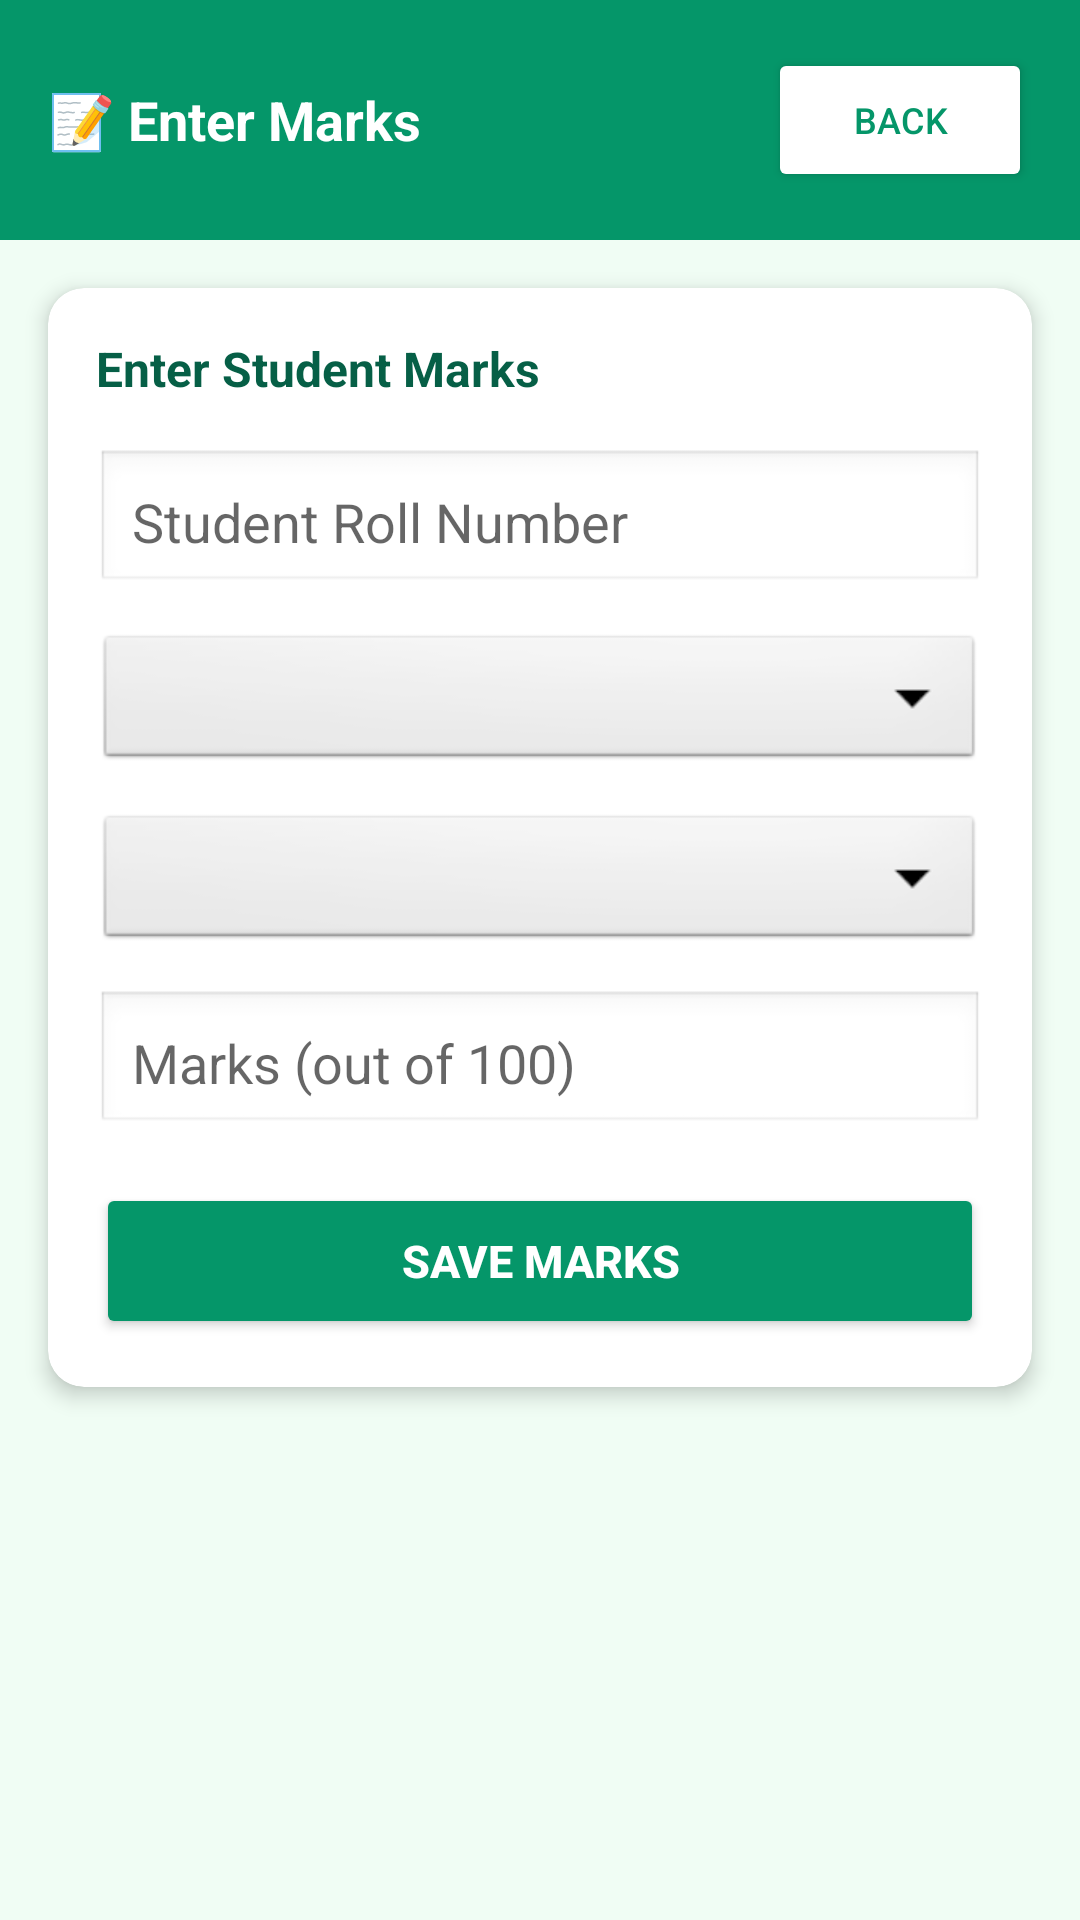

Write the Android layout XML for this screen, with the resource values it uses.
<!-- AndroidManifest.xml: application theme Theme.CampusVault -->
<!-- res/layout/activity_enter_marks.xml -->
<?xml version="1.0" encoding="utf-8"?>
<ScrollView
    xmlns:android="http://schemas.android.com/apk/res/android"
    android:layout_width="match_parent"
    android:layout_height="match_parent"
    android:background="#F0FDF4">

    <LinearLayout
        android:layout_width="match_parent"
        android:layout_height="wrap_content"
        android:orientation="vertical">

        
        <LinearLayout
            android:layout_width="match_parent"
            android:layout_height="wrap_content"
            android:orientation="horizontal"
            android:background="#059669"
            android:padding="16dp"
            android:gravity="center_vertical">

            <TextView
                android:layout_width="0dp"
                android:layout_height="wrap_content"
                android:layout_weight="1"
                android:text="📝 Enter Marks"
                android:textColor="#FFFFFF"
                android:textSize="18sp"
                android:textStyle="bold"/>

            <Button
                android:id="@+id/btnBack"
                android:layout_width="wrap_content"
                android:layout_height="wrap_content"
                android:text="Back"
                android:textColor="#059669"
                android:backgroundTint="#FFFFFF"
                android:textSize="12sp"/>

        </LinearLayout>

        
        <androidx.cardview.widget.CardView
            xmlns:app="http://schemas.android.com/apk/res-auto"
            android:layout_width="match_parent"
            android:layout_height="wrap_content"
            android:layout_margin="16dp"
            app:cardCornerRadius="12dp"
            app:cardElevation="4dp">

            <LinearLayout
                android:layout_width="match_parent"
                android:layout_height="wrap_content"
                android:orientation="vertical"
                android:padding="16dp">

                <TextView
                    android:layout_width="wrap_content"
                    android:layout_height="wrap_content"
                    android:text="Enter Student Marks"
                    android:textSize="16sp"
                    android:textStyle="bold"
                    android:textColor="#065F46"
                    android:layout_marginBottom="16dp"/>

                <EditText
                    android:id="@+id/etRollNo"
                    android:layout_width="match_parent"
                    android:layout_height="wrap_content"
                    android:hint="Student Roll Number"
                    android:padding="12dp"
                    android:layout_marginBottom="12dp"
                    android:background="@android:drawable/edit_text"/>

                <Spinner
                    android:id="@+id/spinnerSubject"
                    android:layout_width="match_parent"
                    android:layout_height="48dp"
                    android:layout_marginBottom="12dp"
                    android:background="@android:drawable/btn_dropdown"/>

                <Spinner
                    android:id="@+id/spinnerSemester"
                    android:layout_width="match_parent"
                    android:layout_height="48dp"
                    android:layout_marginBottom="12dp"
                    android:background="@android:drawable/btn_dropdown"/>

                <EditText
                    android:id="@+id/etMarks"
                    android:layout_width="match_parent"
                    android:layout_height="wrap_content"
                    android:hint="Marks (out of 100)"
                    android:inputType="number"
                    android:padding="12dp"
                    android:layout_marginBottom="16dp"
                    android:background="@android:drawable/edit_text"/>

                <TextView
                    android:id="@+id/tvMarksStatus"
                    android:layout_width="match_parent"
                    android:layout_height="wrap_content"
                    android:text=""
                    android:textSize="13sp"
                    android:padding="10dp"
                    android:layout_marginBottom="10dp"
                    android:visibility="gone"/>

                <Button
                    android:id="@+id/btnSaveMarks"
                    android:layout_width="match_parent"
                    android:layout_height="52dp"
                    android:text="Save Marks"
                    android:backgroundTint="#059669"
                    android:textColor="#FFFFFF"
                    android:textSize="15sp"
                    android:textStyle="bold"/>

            </LinearLayout>

        </androidx.cardview.widget.CardView>

    </LinearLayout>

</ScrollView>
<!-- resources referenced by this layout -->
<resources>
  <style name="Theme.CampusVault" parent="Theme.MaterialComponents.DayNight.NoActionBar">
  
          
          
      </style>
</resources>
